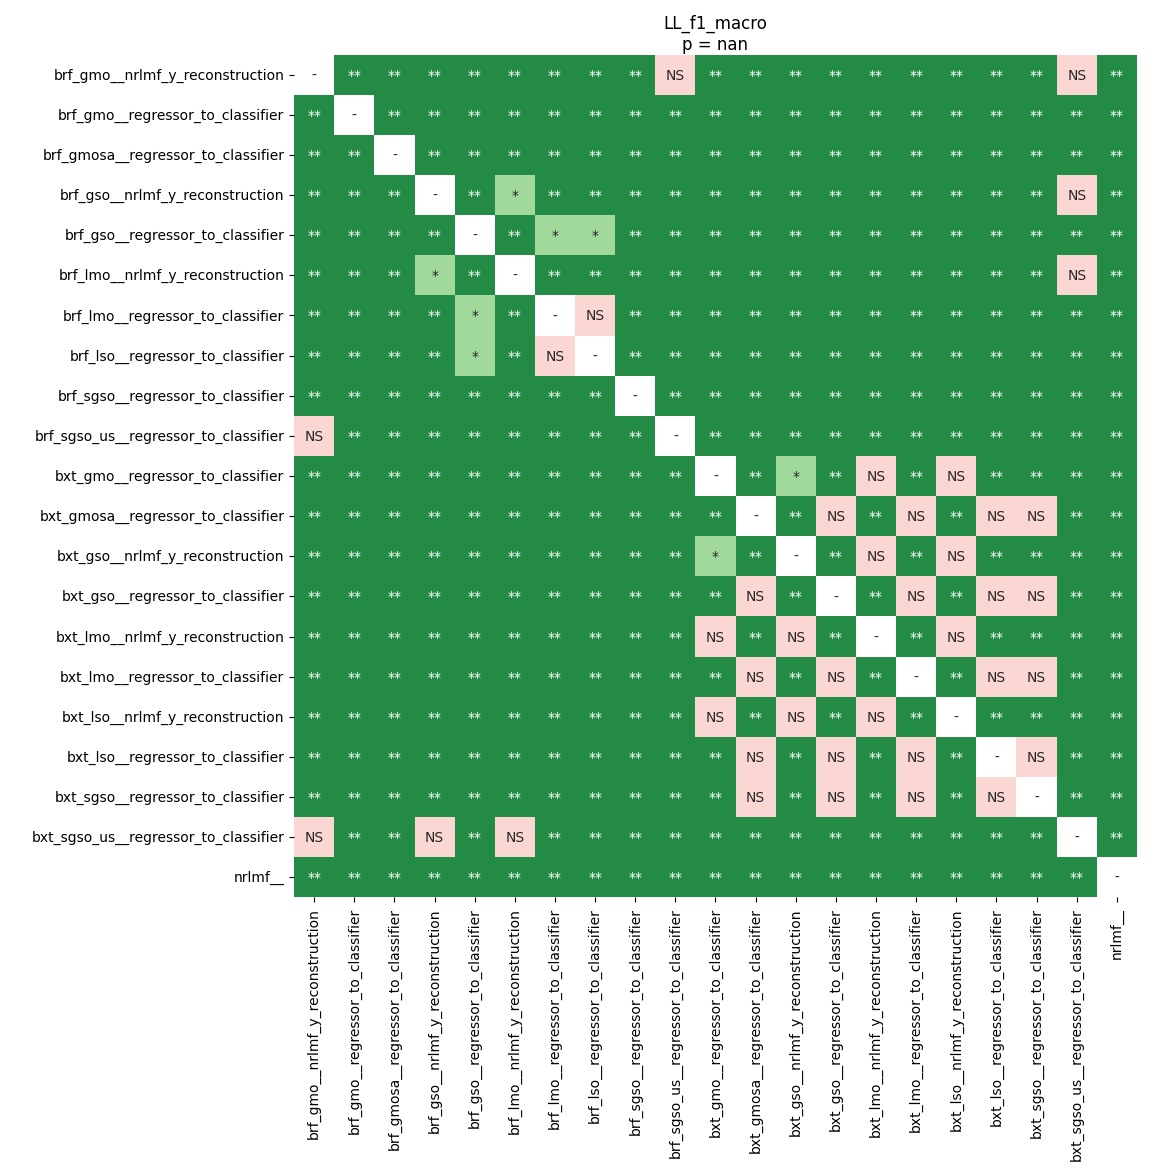

Data behind this chart, as committed beside it:
	brf_gmo__nrlmf_y_reconstruction	brf_gmo__regressor_to_classifier	brf_gmosa__regressor_to_classifier	brf_gso__nrlmf_y_reconstruction	brf_gso__regressor_to_classifier	brf_lmo__nrlmf_y_reconstruction	brf_lmo__regressor_to_classifier	brf_lso__regressor_to_classifier	brf_sgso__regressor_to_classifier	brf_sgso_us__regressor_to_classifier	bxt_gmo__regressor_to_classifier	bxt_gmosa__regressor_to_classifier	bxt_gso__nrlmf_y_reconstruction	bxt_gso__regressor_to_classifier	bxt_lmo__nrlmf_y_reconstruction	bxt_lmo__regressor_to_classifier	bxt_lso__nrlmf_y_reconstruction	bxt_lso__regressor_to_classifier	bxt_sgso__regressor_to_classifier	bxt_sgso_us__regressor_to_classifier	nrlmf__
brf_gmo__nrlmf_y_reconstruction	1.0	0.008821	0.008821	0.008821	0.008821	0.008821	0.008821	0.008821	0.008821	0.1001	0.008821	0.008821	0.008821	0.008821	0.008821	0.008821	0.008821	0.008821	0.008821	0.4081	0.008821
brf_gmo__regressor_to_classifier	0.008821	1.0	0.008821	0.008821	0.008821	0.008821	0.008821	0.008821	0.008821	0.008821	0.008821	0.008821	0.008821	0.008821	0.008821	0.008821	0.008821	0.008821	0.008821	0.008821	0.008821
brf_gmosa__regressor_to_classifier	0.008821	0.008821	1.0	0.008821	0.008821	0.008821	0.008821	0.008821	0.008821	0.008821	0.008821	0.008821	0.008821	0.008821	0.008821	0.008821	0.008821	0.008821	0.008821	0.008821	0.008821
brf_gso__nrlmf_y_reconstruction	0.008821	0.008821	0.008821	1.0	0.008821	0.04317	0.008821	0.008821	0.008821	0.008821	0.008821	0.008821	0.008821	0.008821	0.008821	0.008821	0.008821	0.008821	0.008821	0.2093	0.008821
brf_gso__regressor_to_classifier	0.008821	0.008821	0.008821	0.008821	1.0	0.008821	0.04317	0.01755	0.008821	0.008821	0.008821	0.008821	0.008821	0.008821	0.008821	0.008821	0.008821	0.008821	0.008821	0.008821	0.008821
brf_lmo__nrlmf_y_reconstruction	0.008821	0.008821	0.008821	0.04317	0.008821	1.0	0.008821	0.008821	0.008821	0.008821	0.008821	0.008821	0.008821	0.008821	0.008821	0.008821	0.008821	0.008821	0.008821	0.08501	0.008821
brf_lmo__regressor_to_classifier	0.008821	0.008821	0.008821	0.008821	0.04317	0.008821	1.0	0.08501	0.008821	0.008821	0.008821	0.008821	0.008821	0.008821	0.008821	0.008821	0.008821	0.008821	0.008821	0.008821	0.008821
brf_lso__regressor_to_classifier	0.008821	0.008821	0.008821	0.008821	0.01755	0.008821	0.08501	1.0	0.008821	0.008821	0.008821	0.008821	0.008821	0.008821	0.008821	0.008821	0.008821	0.008821	0.008821	0.008821	0.008821
brf_sgso__regressor_to_classifier	0.008821	0.008821	0.008821	0.008821	0.008821	0.008821	0.008821	0.008821	1.0	0.008821	0.008821	0.008821	0.008821	0.008821	0.008821	0.008821	0.008821	0.008821	0.008821	0.008821	0.008821
brf_sgso_us__regressor_to_classifier	0.1001	0.008821	0.008821	0.008821	0.008821	0.008821	0.008821	0.008821	0.008821	1.0	0.008821	0.008821	0.008821	0.008821	0.008821	0.008821	0.008821	0.008821	0.008821	0.008821	0.008821
bxt_gmo__regressor_to_classifier	0.008821	0.008821	0.008821	0.008821	0.008821	0.008821	0.008821	0.008821	0.008821	0.008821	1.0	0.008821	0.04317	0.008821	0.06013	0.008821	0.1178	0.008821	0.008821	0.008821	0.008821
bxt_gmosa__regressor_to_classifier	0.008821	0.008821	0.008821	0.008821	0.008821	0.008821	0.008821	0.008821	0.008821	0.008821	0.008821	1.0	0.008821	1.0	0.008821	1.0	0.008821	1.0	1.0	0.008821	0.008821
bxt_gso__nrlmf_y_reconstruction	0.008821	0.008821	0.008821	0.008821	0.008821	0.008821	0.008821	0.008821	0.008821	0.008821	0.04317	0.008821	1.0	0.008821	0.9911	0.008821	0.8904	0.008821	0.008821	0.008821	0.008821
bxt_gso__regressor_to_classifier	0.008821	0.008821	0.008821	0.008821	0.008821	0.008821	0.008821	0.008821	0.008821	0.008821	0.008821	1.0	0.008821	1.0	0.008821	1.0	0.008821	1.0	1.0	0.008821	0.008821
bxt_lmo__nrlmf_y_reconstruction	0.008821	0.008821	0.008821	0.008821	0.008821	0.008821	0.008821	0.008821	0.008821	0.008821	0.06013	0.008821	0.9911	0.008821	1.0	0.008821	0.4183	0.008821	0.008821	0.008821	0.008821
bxt_lmo__regressor_to_classifier	0.008821	0.008821	0.008821	0.008821	0.008821	0.008821	0.008821	0.008821	0.008821	0.008821	0.008821	1.0	0.008821	1.0	0.008821	1.0	0.008821	1.0	1.0	0.008821	0.008821
bxt_lso__nrlmf_y_reconstruction	0.008821	0.008821	0.008821	0.008821	0.008821	0.008821	0.008821	0.008821	0.008821	0.008821	0.1178	0.008821	0.8904	0.008821	0.4183	0.008821	1.0	0.008821	0.008821	0.008821	0.008821
bxt_lso__regressor_to_classifier	0.008821	0.008821	0.008821	0.008821	0.008821	0.008821	0.008821	0.008821	0.008821	0.008821	0.008821	1.0	0.008821	1.0	0.008821	1.0	0.008821	1.0	1.0	0.008821	0.008821
bxt_sgso__regressor_to_classifier	0.008821	0.008821	0.008821	0.008821	0.008821	0.008821	0.008821	0.008821	0.008821	0.008821	0.008821	1.0	0.008821	1.0	0.008821	1.0	0.008821	1.0	1.0	0.008821	0.008821
bxt_sgso_us__regressor_to_classifier	0.4081	0.008821	0.008821	0.2093	0.008821	0.08501	0.008821	0.008821	0.008821	0.008821	0.008821	0.008821	0.008821	0.008821	0.008821	0.008821	0.008821	0.008821	0.008821	1.0	0.008821
nrlmf__	0.008821	0.008821	0.008821	0.008821	0.008821	0.008821	0.008821	0.008821	0.008821	0.008821	0.008821	0.008821	0.008821	0.008821	0.008821	0.008821	0.008821	0.008821	0.008821	0.008821	1.0
